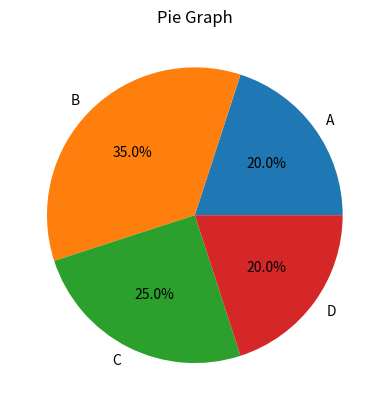

Source code (Python):
import matplotlib.pyplot as plt

# Data
values = [20, 35, 25, 20]


labels = ['A', 'B', 'C', 'D']

# Create pie graph
plt.pie(values, labels=labels, autopct='%1.1f%%')

# Add labels and title
plt.title('Pie Graph')

# show
plt.show()